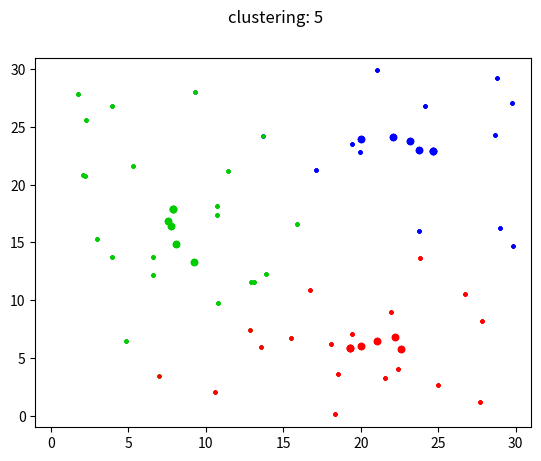

Recreate this plot in Python.
import math
import random
import matplotlib.pyplot as plt
import matplotlib.colors as clr
import numpy as np

def plotClusteringResult(count, L, UAVloc, markerColors, clusters, width, height):
    plt.suptitle('clustering: ' + str(count))
            
    for i in range(L):
        plt.scatter(UAVloc[i][0], UAVloc[i][1], s=20, c=markerColors[i])
        for j in range(len(clusters[i])):
            plt.scatter(clusters[i][j][0], clusters[i][j][1], s=3, c=markerColors[i])
                    
    plt.axis([-1, width+1, -1, height+1])

# k Means Clustering algorithm
# return 'UAVs' and 'clusters'

# L          : number of clusters = number of UAVs
# deviceList : list of devices

## UAVs: [UAV0, UAV1, ...]
# each UAV : UAV0 = [x0, y0, h0], UAV1 = [x1, y1, h1], ...
# each element of x0, y0 and h0 is THE POSITION for x, y and h at time t
# where x0 = [x00, x01, ..., x0t], x1 = [x10, x11, ..., x1t], ...
#       y0 = [y00, y01, ..., y0t], ...
#       h0 = [h00, h01, ..., h0t], ...

# that is, in the form of UAV[uav_No][x/y/h][time]

## clusters: [c0_deviceList, c1_deviceList, ...]
# cK_deviceList: device list of cluster k,
#                in the form of [dev0, dev1, ...] == [[X0, Y0], [X1, Y1], ...]
def kMeansClustering(L, deviceList, width, height, H, T, display, saveImg):

    # init clusters
    clusters = [] # clusters to return (each cluster contains corresponding devices)

    # clusters to return (each element indicates corresponding cluster, and contains ID of devices in the cluster)
    # in the form of '0 0 2 1 0 0 1 2 1 2 ' (an example of 3 clusters, 10 devices)
    cluster_mem_now = ''
    cluster_mem_before = ''
    
    UAVloc = [] # location of UAVs ([[x00, y00, h00], [x10, y10, h10], ...])

    for i in range(L):
        clusters.append([])
        UAVloc.append([random.random()*width, random.random()*height, H])

    # marker color for each cluster
    markerColors = []
    for i in range(L):
        mod = ((i * 6) % L) / L
        
        if i < L / 6: markerColors.append('#FF' + format(int(204*mod), '02X') + '00')
        elif i < 2*L / 6: markerColors.append('#' + format(int(255*(1-mod)), '02X') + 'CC00')
        elif i < 3*L / 6: markerColors.append('#00CC' + format(int(255*mod), '02X'))
        elif i < 4*L / 6: markerColors.append('#00' + format(int(204*(1-mod)), '02X') + 'FF')
        elif i < 5*L / 6: markerColors.append('#' + format(int(255*mod), '02X') + '00FF')
        else: markerColors.append('#FF00' + format(int(255*(1-mod)), '02X'))
    
    # do K means clustering
    # cluster = each UAV, centroid = each UAV's location, elements = devices
    count = 0
    while True:
        
        # initialize clusters as all []
        for i in range(L): clusters[i] = []
        cluster_mem_now = ''

        # assign each device to the cluster of the nearest centroid
        for i in range(len(deviceList)):

            thisDevice = deviceList[i] # [Xi, Yi]
            clusterDist = []

            # distance between device i and each cluster
            for j in range(L):
                thisCluster = UAVloc[j] # [xj0, yj0, hj0]

                # distance between device i and cluster j
                dist = math.sqrt(pow(thisDevice[0] - thisCluster[0], 2) + pow(thisDevice[1] - thisCluster[1], 2))
                clusterDist.append(dist)

            # find the cluster with the minimum distance
            minDistCluster = 0 # index of the cluster with minimum distance
            minDist = clusterDist[0]
            
            for j in range(L):
                if clusterDist[j] < minDist:
                    minDist = clusterDist[j]
                    minDistCluster = j

            # append to the cluster
            clusters[minDistCluster].append(thisDevice)
            cluster_mem_now += str(minDistCluster) + ' '

        # update each centroid as the mean of the cluster members
        for i in range(L):

            # mean of the cluster members (devices)
            mean = [0, 0]

            # for each device in the cluster
            thisCluster = clusters[i]

            # do not compute if there is no device in the cluster
            if len(thisCluster) == 0: continue

            # compute the mean
            for j in range(len(thisCluster)):
                thisDevice = thisCluster[j]
                mean[0] += thisDevice[0]
                mean[1] += thisDevice[1]

            # update the centroid ( = UAVloc )
            mean[0] /= len(thisCluster)
            mean[1] /= len(thisCluster)

            UAVloc[i][0] = mean[0]
            UAVloc[i][1] = mean[1]

        # print or save info
        if display == True or saveImg == True:
            
            # print cluster info
            if display == True:
                plotClusteringResult(count, L, UAVloc, markerColors, clusters, width, height)
                plt.show()

            # save image
            if saveImg == True:
                plotClusteringResult(count, L, UAVloc, markerColors, clusters, width, height)
                plt.savefig('clustering_result.png')

        # break for the same cluster
        print('\nclustering ' + str(count))
        print('before : ' + cluster_mem_before)
        print('after  : ' + cluster_mem_now)
        if cluster_mem_now == cluster_mem_before: break

        # update cluster_mem_before
        cluster_mem_before = cluster_mem_now

        # increase count
        count += 1

    # return UAVs and clusters (not moving, stay at the initial position)
    # each UAV : UAV0 = [x0, y0, h0], UAV1 = [x1, y1, h1], ...

    UAVs = []
    for i in range(len(UAVloc)):
        thisUAV = []

        # append x, y and h to the UAV
        for j in range(3): # for each (x, y or h)
            temp = []
            for t in range(T): temp.append(UAVloc[i][j])
            thisUAV.append(temp)
            
        # append to list of UAVs
        UAVs.append(thisUAV)

    # return
    return (UAVs, clusters)

if __name__ == '__main__':

    # number of clusters = number of UAVs
    L = 3

    # number of devices
    deviceList = []
    devices = 50
    width = 30
    height = 30
    H = 15
    T = 10
    
    # randomly place devices
    for i in range(devices):
        xVal = random.random() * width
        yVal = random.random() * height
        device_i = [xVal, yVal]
        deviceList.append(device_i)

    # do K means clustering
    (UAVs, clusters) = kMeansClustering(L, deviceList, width, height, H, T, True, True)

    # print result
    print(' << UAV location >>\n')
    for i in range(L): print(UAVs[i][0])
    print('\n << clusters >>')
    for i in range(L):
        print('\ncluster No. ' + str(i))
        for j in range(len(clusters[i])):
            print(clusters[i][j])
